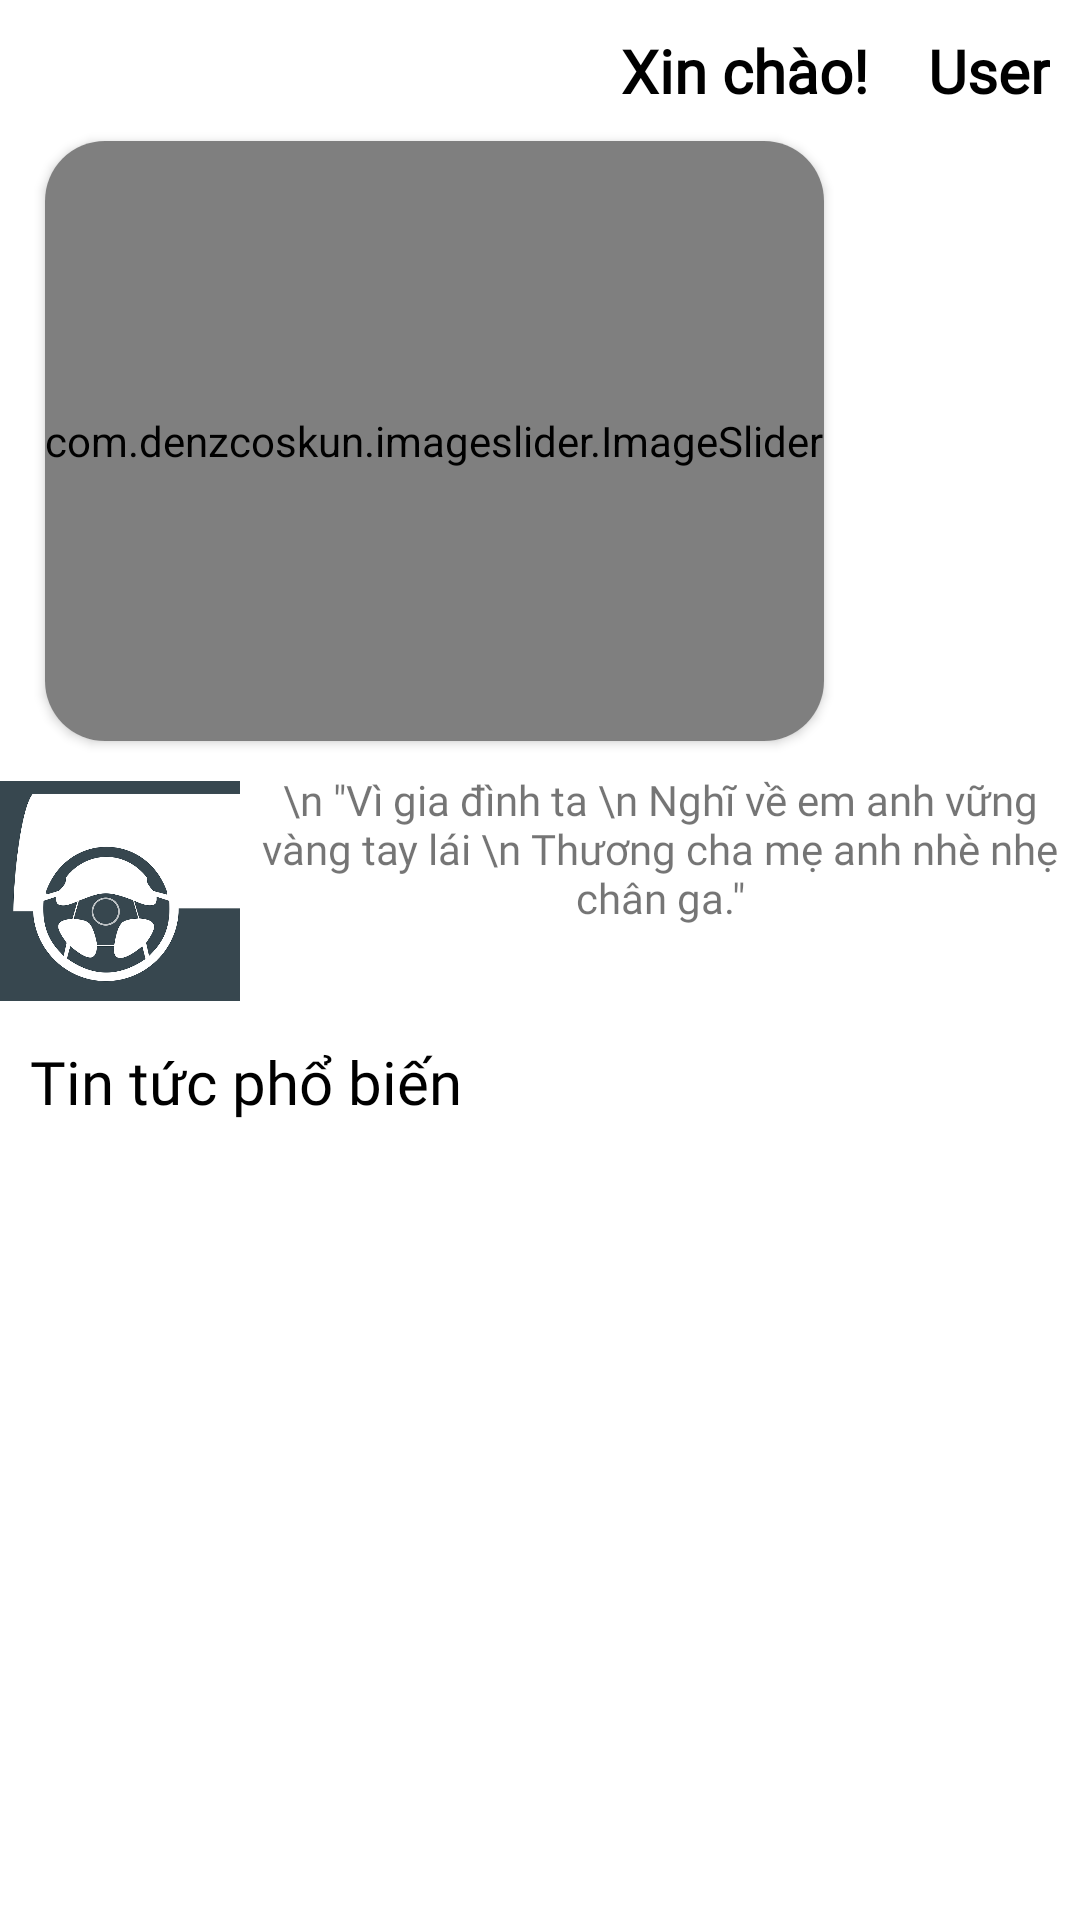

Here is an Android app screen rendered from its layout file. Give the layout XML and the strings, colors and styles it references.
<!-- AndroidManifest.xml: application theme Theme.DTruckapp -->
<!-- res/layout/fragment_home.xml -->
<?xml version="1.0" encoding="utf-8"?>
<LinearLayout xmlns:android="http://schemas.android.com/apk/res/android"
    xmlns:tools="http://schemas.android.com/tools"
    android:id="@+id/ThisLayout"
    android:layout_width="match_parent"
    android:layout_height="match_parent"
    android:background="@drawable/backgroundregis"
    xmlns:app="http://schemas.android.com/apk/res-auto"
    android:orientation="vertical"
    tools:context=".HomeFragment">
    <LinearLayout
        android:layout_width="wrap_content"
        android:layout_height="wrap_content"
        android:orientation="horizontal"
        android:layout_gravity="right">
        <TextView
            android:layout_width="match_parent"
            android:layout_height="wrap_content"
            android:text="Xin chào!"
            android:layout_margin="10dp"
            android:textStyle="bold"
            android:textColor="@color/black"
            android:fontFamily="@font/bariol_bold"
            android:textSize="20dp">
        </TextView>
        <TextView
            android:layout_width="match_parent"
            android:id="@+id/nameUser"
            android:layout_height="wrap_content"
            android:text="User"
            android:layout_margin="10dp"
            android:textStyle="bold"
            android:textColor="@color/black"
            android:fontFamily="@font/bariol_bold"
            android:textSize="20dp">
        </TextView>
    </LinearLayout>

    <androidx.cardview.widget.CardView
        android:layout_marginLeft="15dp"
        android:layout_marginRight="15dp"
        android:layout_width="wrap_content"
        android:layout_height="wrap_content"
        android:padding="10dp"
        app:cardCornerRadius="20dp">

        <com.denzcoskun.imageslider.ImageSlider
            android:id="@+id/image_slider"
            android:layout_width="match_parent"
            android:layout_height="200dp"
            android:background="@drawable/slide1"
            app:iss_auto_cycle="true"
            app:iss_delay="2"
            app:iss_error_image="@drawable/slide2"
            app:iss_period="2000"
            app:iss_placeholder="@drawable/slide1" />
    </androidx.cardview.widget.CardView>

    <LinearLayout
        android:layout_width="match_parent"
        android:layout_height="80dp"
        android:layout_marginTop="10dp"
        android:background="#FFFFFF"
        android:orientation="horizontal">
        <ImageView
            android:layout_width="80dp"
            android:layout_height="match_parent"
            android:src="@drawable/volang">
        </ImageView>
        <TextView
            android:layout_width="match_parent"
            android:layout_height="match_parent"
            android:text='\n "Vì gia đình ta \n Nghĩ về em anh vững vàng tay lái \n Thương cha mẹ anh nhè nhẹ chân ga."'
            android:textAlignment="center"
            android:fontFamily="@font/bariol_regular">
        </TextView>
    </LinearLayout>

    <RelativeLayout
        android:layout_width="match_parent"
        android:layout_height="wrap_content"
        android:layout_margin="10dp">


        <TextView
            android:layout_width="wrap_content"
            android:layout_height="wrap_content"
            android:layout_alignParentLeft="true"
            android:layout_alignParentTop="true"
            android:fontFamily="@font/bariol_bold"
            android:text="Tin tức phổ biến"
            android:textColor="@color/black"
            android:textSize="20dp" />

    </RelativeLayout>

    <androidx.core.widget.NestedScrollView
        android:layout_width="match_parent"
        android:layout_height="match_parent">
        <LinearLayout
            android:layout_width="match_parent"
            android:layout_height="match_parent"
            android:orientation="vertical">

            <androidx.recyclerview.widget.RecyclerView
                android:id="@+id/recview_new"
                android:layout_width="match_parent"
                android:layout_height="wrap_content"
                android:layout_margin="10dp"
                app:layoutManager="androidx.recyclerview.widget.StaggeredGridLayoutManager"
                app:spanCount="1">
            </androidx.recyclerview.widget.RecyclerView>

        </LinearLayout>
    </androidx.core.widget.NestedScrollView>
</LinearLayout>
<!-- resources referenced by this layout -->
<resources>
  <color name="black">#FF000000</color>
  <!-- drawable slide1: png bitmap (drawable, 70001 bytes) -->
  <!-- drawable volang: png bitmap (drawable, 60075 bytes) -->
  <style name="Theme.DTruckapp" parent="Theme.MaterialComponents.DayNight.NoActionBar">
          
          <item name="colorPrimary">@color/purple_500</item>
          <item name="colorPrimaryVariant">@color/purple_700</item>
          <item name="colorOnPrimary">@color/white</item>
          
          <item name="colorSecondary">@color/teal_200</item>
          <item name="colorSecondaryVariant">@color/teal_700</item>
          <item name="colorOnSecondary">@color/black</item>
          
          <item name="android:statusBarColor" tools:targetApi="l">?attr/colorPrimaryVariant</item>
          
      </style>
  <color name="purple_500">#FF6200EE</color>
  <color name="purple_700">#FF3700B3</color>
  <color name="white">#FFFFFFFF</color>
  <color name="teal_200">#FF03DAC5</color>
  <color name="teal_700">#66CCFF</color>
</resources>
